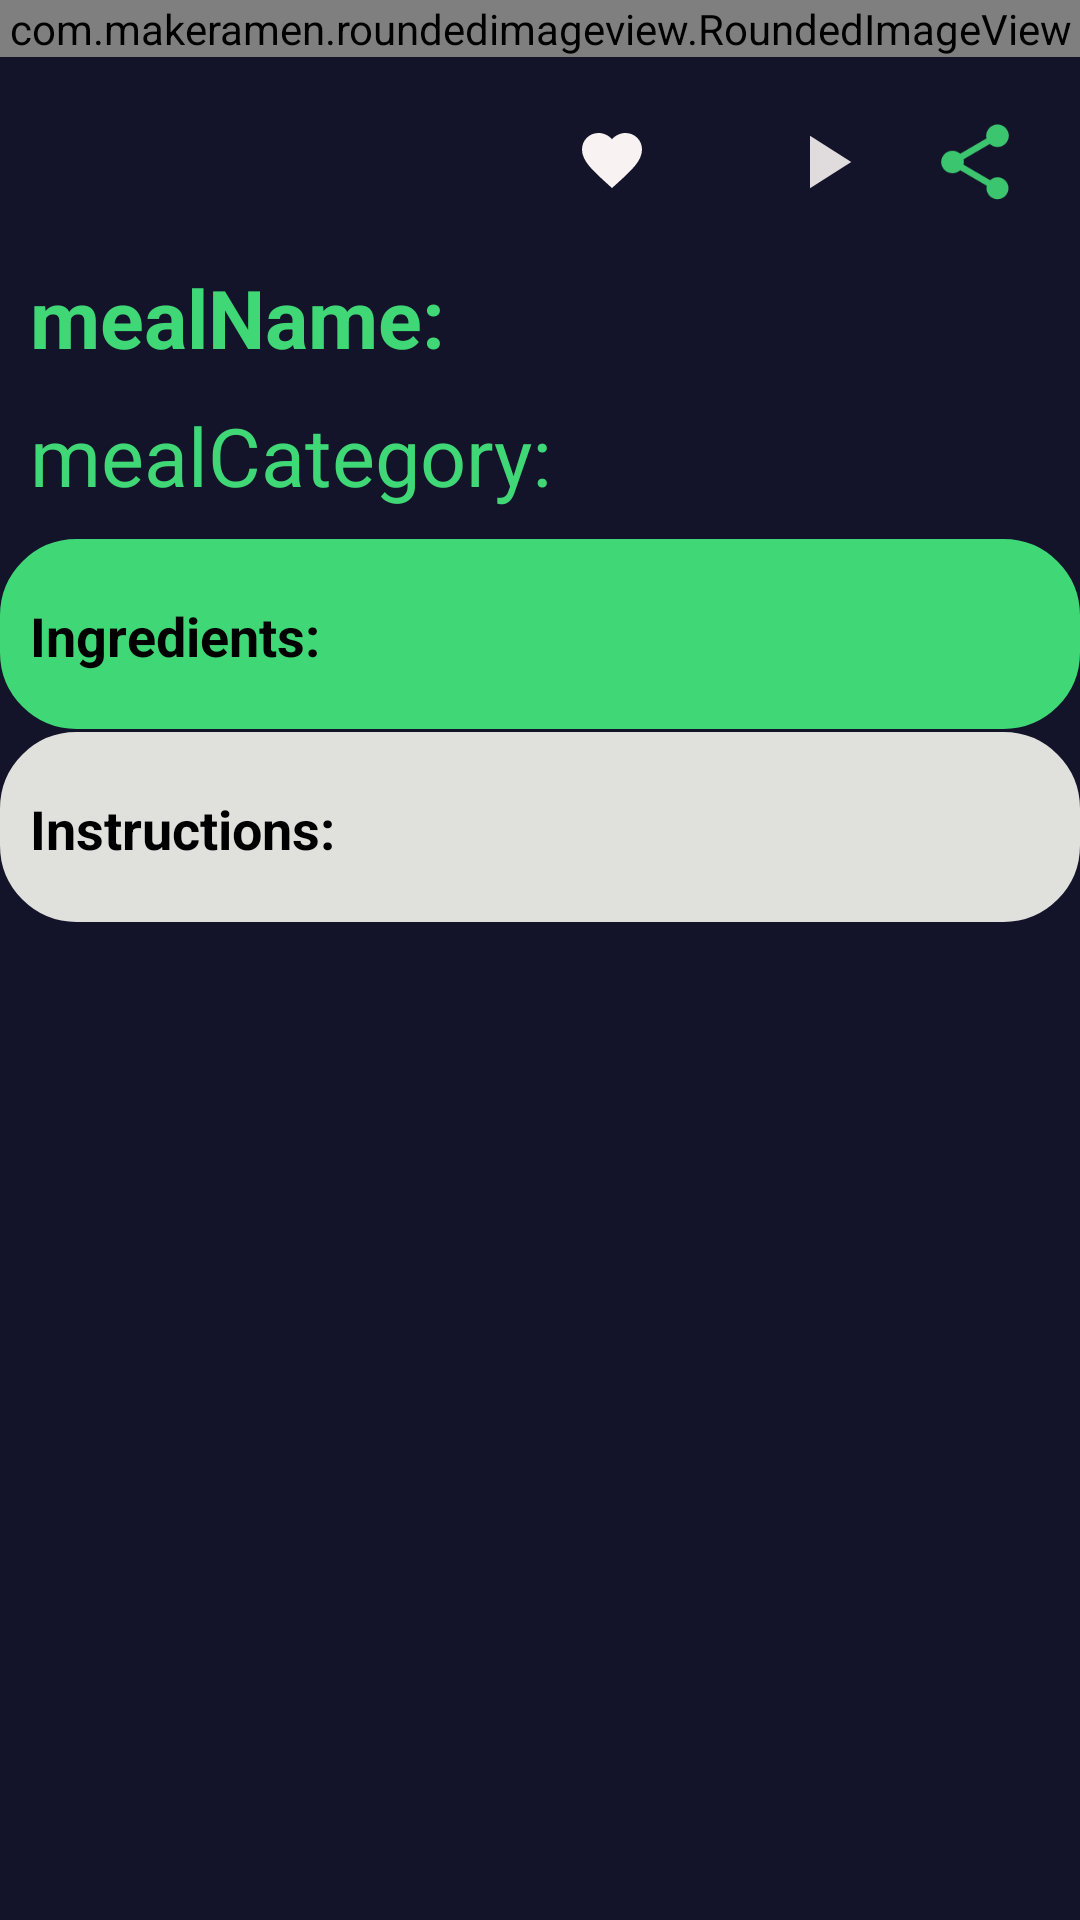

Android layout source for this screen:
<!-- AndroidManifest.xml: application theme Theme.AuthenticationTest -->
<!-- res/layout/activity_detail.xml -->
<?xml version="1.0" encoding="utf-8"?>
<ScrollView
    xmlns:android="http://schemas.android.com/apk/res/android"
    android:layout_width="fill_parent"
    android:layout_height="fill_parent"
    android:background="@color/darkGrey">

<LinearLayout
    xmlns:android="http://schemas.android.com/apk/res/android"
    xmlns:tools="http://schemas.android.com/tools"
    android:layout_width="match_parent"
    android:layout_height="match_parent"
    xmlns:app="http://schemas.android.com/apk/res-auto"
    android:orientation="vertical"
    android:background="@color/darkGrey"
    tools:context=".DetailActivity">

    <com.makeramen.roundedimageview.RoundedImageView
        android:layout_width="match_parent"
        android:layout_height="wrap_content"
        android:id="@+id/imgRecipe"
        android:scaleType="centerCrop"
        app:layout_collapseMode="parallax"
        android:src="@drawable/biceps"
        app:layout_collapseParallaxMultiplier="0.7"
        app:riv_corner_radius_bottom_right="30dp"
        app:riv_corner_radius_bottom_left="30dp"/>


    <LinearLayout
        android:layout_width="match_parent"
        android:layout_height="wrap_content"
        android:layout_marginVertical="20dp"
        android:layout_marginRight="10dp"
        android:gravity="end"
        android:orientation="horizontal">

        <CheckBox
            android:layout_marginHorizontal="10dp"
            android:layout_marginTop="-10dp"
            android:id="@+id/cbHeart"
            android:layout_width="wrap_content"
            android:layout_height="wrap_content"
            android:button="@drawable/selector_item"
            app:useMaterialThemeColors="false" />

        <ImageView
            android:layout_marginHorizontal="10dp"
            android:layout_width="30dp"
            android:layout_height="30dp"
            android:id="@+id/imgYoutube"
            android:scaleType="fitCenter"
            android:src="@drawable/ic_play" />

        <ImageView
            android:layout_marginHorizontal="10dp"
            android:layout_width="30dp"
            android:layout_height="30dp"
            android:id="@+id/imgshare"
            android:scaleType="centerCrop"
            android:src="@drawable/ic_share_green" />
    </LinearLayout>

    <TextView
        android:id="@+id/tvMealname"
        android:layout_width="wrap_content"
        android:layout_height="wrap_content"
        android:layout_marginTop="-10dp"
        android:paddingLeft="10dp"
        android:paddingRight="10dp"
        android:maxLines="1"
        android:text="mealName:"
        android:textColor="@color/lightGreen"
        android:textSize="27sp"
        android:textStyle="bold" />
    <TextView
        android:id="@+id/tvMealCategory"
        android:layout_width="wrap_content"
        android:layout_height="wrap_content"
        android:layout_marginTop="10dp"
        android:paddingLeft="10dp"
        android:paddingRight="10dp"
        android:text="mealCategory:"
        android:textColor="@color/lightGreen"
        android:textSize="27sp"
     />

    <LinearLayout
        android:layout_width="match_parent"
        android:layout_height="wrap_content"
        android:layout_marginTop="10dp"
        android:background="@drawable/bg_yellow"
        android:orientation="vertical">

        <TextView
            android:layout_width="wrap_content"
            android:layout_height="wrap_content"
            android:layout_marginTop="20dp"
            android:paddingLeft="10dp"
            android:paddingRight="10dp"
            android:text="Ingredients:"
            android:textColor="@android:color/black"
            android:textSize="18sp"
            android:textStyle="bold" />

            <TextView
                android:id="@+id/tvIngredients"
                android:layout_width="wrap_content"
                android:layout_height="wrap_content"
                android:paddingLeft="10dp"
                android:paddingRight="10dp"
                android:textColor="@android:color/black"
                android:textSize="14sp" />


    </LinearLayout>
    <LinearLayout
        android:layout_width="match_parent"
        android:layout_height="wrap_content"
        android:layout_marginTop="1dp"
        android:background="@drawable/bg_instructions"
        android:orientation="vertical">
        <TextView
            android:layout_width="wrap_content"
            android:layout_height="wrap_content"
            android:layout_marginTop="20dp"
            android:paddingLeft="10dp"
            android:paddingRight="10dp"
            android:text="Instructions:"
            android:textColor="@android:color/black"
            android:textSize="18sp"
            android:textStyle="bold" />
        <TextView
            android:id="@+id/tvInstructions"
            android:layout_width="wrap_content"
            android:layout_height="wrap_content"
            android:paddingLeft="10dp"
            android:paddingRight="10dp"
            android:textColor="@android:color/black"
            android:textSize="14sp" />

    </LinearLayout>

</LinearLayout>
</ScrollView>
<!-- resources referenced by this layout -->
<resources>
  <color name="darkGrey">#FF131429</color>
  <color name="lightGreen">#FF40D876</color>
  <!-- drawable bg_instructions (drawable) -->
  <?xml version="1.0" encoding="utf-8"?>
  <shape xmlns:android="http://schemas.android.com/apk/res/android"
      android:shape="rectangle">
      <solid android:color="@color/lightGrey" />
  
      <stroke
          android:width="1dp"
          android:color="@color/lightGrey" />
      <size android:width="50dp" />
  
      <corners
          android:topLeftRadius="25dp"
          android:topRightRadius="25dp"
          android:bottomLeftRadius="25dp"
          android:bottomRightRadius="25dp"/>
  </shape>
  <!-- drawable bg_yellow (drawable) -->
  <?xml version="1.0" encoding="utf-8"?>
  <shape xmlns:android="http://schemas.android.com/apk/res/android"
      android:shape="rectangle">
      <solid android:color="@color/lightGreen" />
  
      <stroke
          android:width="1dp"
          android:color="@color/lightGreen" />
      <size android:width="50dp" />
  
      <corners
          android:topLeftRadius="25dp"
          android:topRightRadius="25dp"
          android:bottomLeftRadius="25dp"
          android:bottomRightRadius="25dp"/>
  </shape>
  <!-- drawable ic_play (drawable) -->
  <vector android:alpha="0.9" android:height="24dp" android:tint="#F8F2F2"
      android:viewportHeight="24" android:viewportWidth="24"
      android:width="24dp" xmlns:android="http://schemas.android.com/apk/res/android">
      <path android:fillColor="@android:color/white" android:pathData="M8,5v14l11,-7z"/>
  </vector>
  <!-- drawable selector_item (drawable) -->
  <?xml version="1.0" encoding="utf-8"?>
  <selector xmlns:android="http://schemas.android.com/apk/res/android">
      <item
          android:drawable="@drawable/ic_favorite"
          android:state_checked="false" />
  
      <item
          android:drawable="@drawable/ic_favorite_green"
          android:state_checked="true" />
  
      <item android:drawable="@drawable/ic_favorite" />
  </selector>
  <style name="Theme.AuthenticationTest" parent="Theme.MaterialComponents.DayNight.DarkActionBar">
          
          <item name="colorPrimary">@color/purple_500</item>
          <item name="colorPrimaryVariant">@color/purple_700</item>
          <item name="colorOnPrimary">@color/white</item>
          
          <item name="colorSecondary">@color/teal_200</item>
          <item name="colorSecondaryVariant">@color/teal_700</item>
          <item name="colorOnSecondary">@color/black</item>
          
          <item name="android:statusBarColor" tools:targetApi="l">?attr/colorPrimaryVariant</item>
          
      </style>
  <color name="lightGrey">#e0e1dd</color>
  <!-- drawable ic_favorite (drawable) -->
  <vector android:height="24dp" android:tint="#F8F2F2"
      android:viewportHeight="24" android:viewportWidth="24"
      android:width="24dp" xmlns:android="http://schemas.android.com/apk/res/android">
      <path android:fillColor="@android:color/white" android:pathData="M12,21.35l-1.45,-1.32C5.4,15.36 2,12.28 2,8.5 2,5.42 4.42,3 7.5,3c1.74,0 3.41,0.81 4.5,2.09C13.09,3.81 14.76,3 16.5,3 19.58,3 22,5.42 22,8.5c0,3.78 -3.4,6.86 -8.55,11.54L12,21.35z"/>
  </vector>
  <!-- drawable ic_favorite_green (drawable) -->
  <vector android:alpha="0.9" android:height="24dp" android:tint="#40D876"
      android:viewportHeight="24" android:viewportWidth="24"
      android:width="24dp" xmlns:android="http://schemas.android.com/apk/res/android">
      <path android:fillColor="@android:color/white" android:pathData="M12,21.35l-1.45,-1.32C5.4,15.36 2,12.28 2,8.5 2,5.42 4.42,3 7.5,3c1.74,0 3.41,0.81 4.5,2.09C13.09,3.81 14.76,3 16.5,3 19.58,3 22,5.42 22,8.5c0,3.78 -3.4,6.86 -8.55,11.54L12,21.35z"/>
  </vector>
  <color name="purple_500">#FF6200EE</color>
  <color name="purple_700">#FF3700B3</color>
  <color name="white">#FFFFFFFF</color>
  <color name="teal_200">#FF03DAC5</color>
  <color name="teal_700">#FF018786</color>
  <color name="black">#FF000000</color>
</resources>
